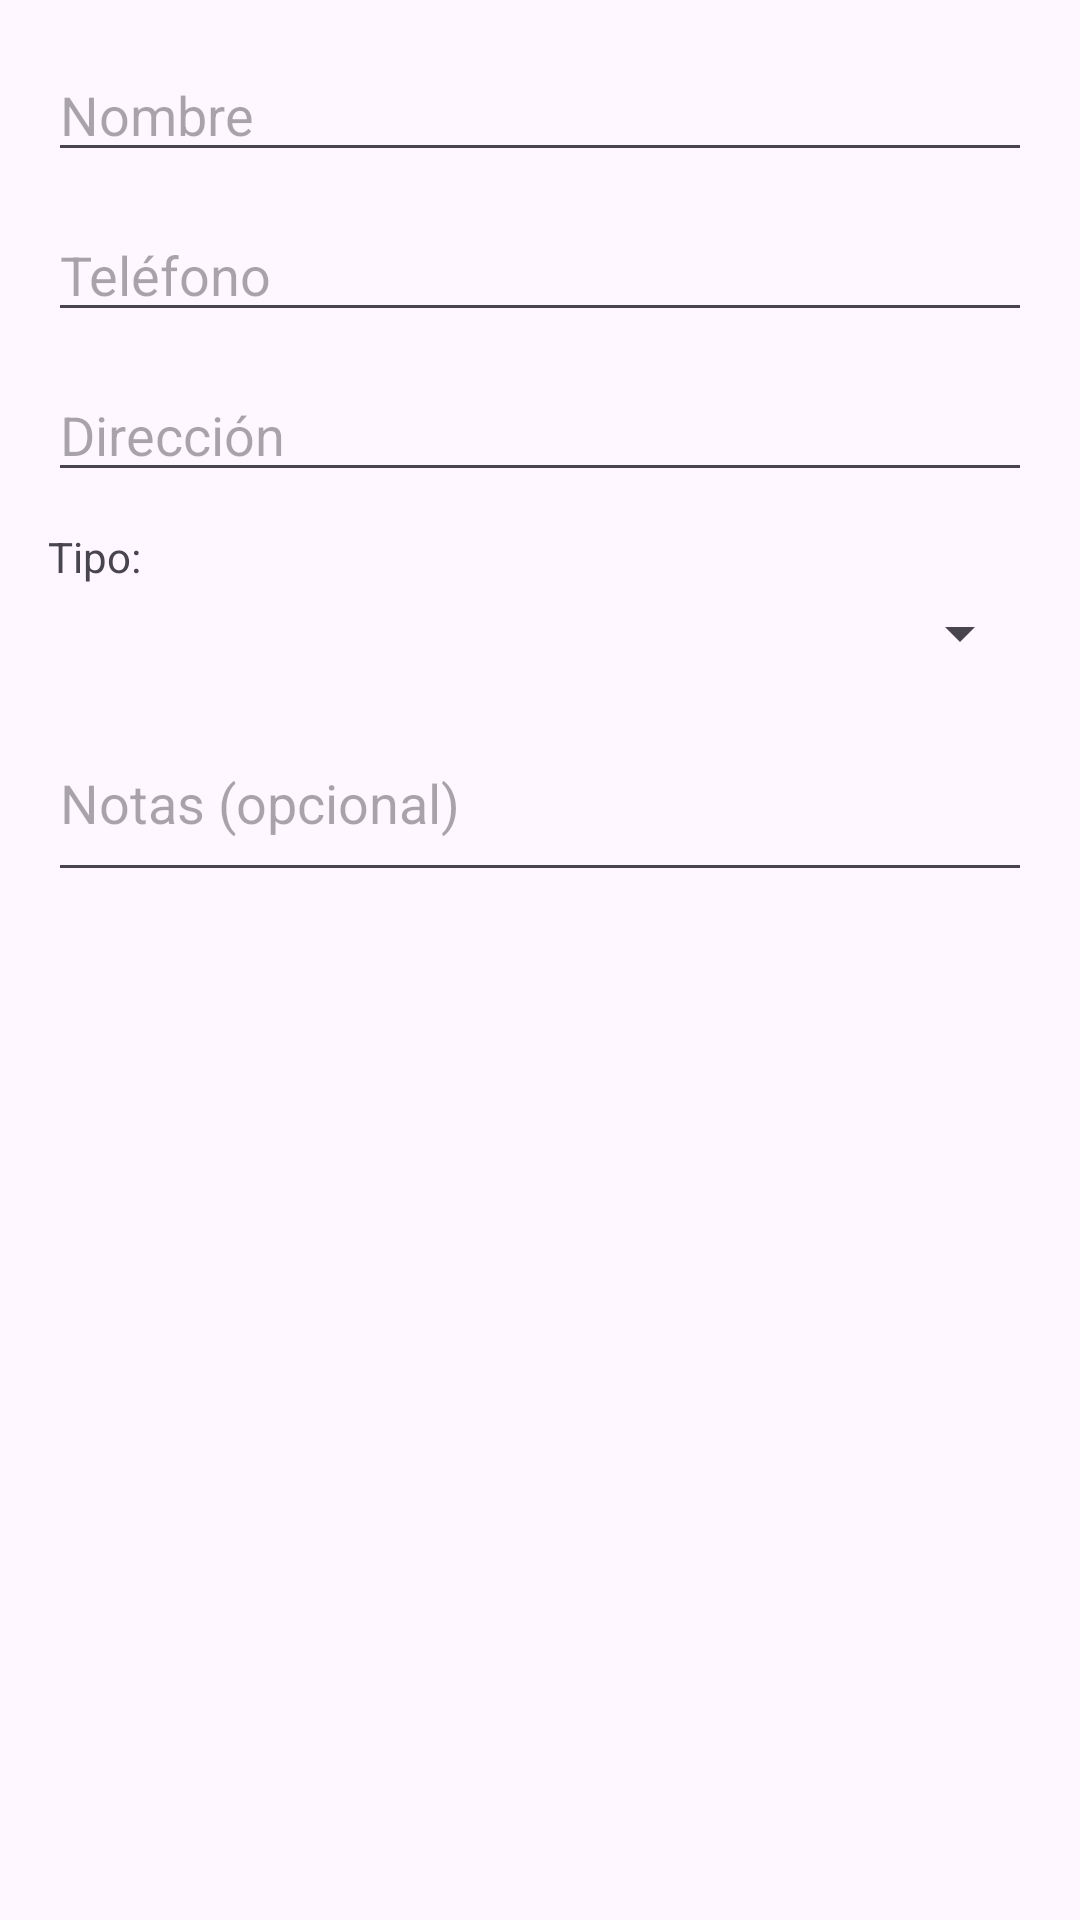

The Android layout XML behind this screen, and the referenced resources:
<!-- AndroidManifest.xml: application theme Theme.Evaluacion_Practica_2 -->
<!-- res/layout/dialog_cliente.xml -->
<?xml version="1.0" encoding="utf-8"?>
<LinearLayout xmlns:android="http://schemas.android.com/apk/res/android"
    android:layout_width="match_parent"
    android:layout_height="wrap_content"
    android:orientation="vertical"
    android:padding="16dp">

    <EditText android:id="@+id/et_nombre_cli" android:layout_width="match_parent"
        android:layout_height="wrap_content" android:hint="Nombre"
        android:layout_marginBottom="12dp"/>

    <EditText android:id="@+id/et_telefono_cli" android:layout_width="match_parent"
        android:layout_height="wrap_content" android:hint="Teléfono"
        android:inputType="phone" android:layout_marginBottom="12dp"/>

    <EditText android:id="@+id/et_direccion_cli" android:layout_width="match_parent"
        android:layout_height="wrap_content" android:hint="Dirección"
        android:layout_marginBottom="12dp"/>

    <TextView android:layout_width="wrap_content" android:layout_height="wrap_content"
        android:text="Tipo:" android:layout_marginBottom="4dp"/>

    <Spinner android:id="@+id/sp_tipo_cli" android:layout_width="match_parent"
        android:layout_height="wrap_content" android:layout_marginBottom="12dp"/>

    <EditText android:id="@+id/et_notas_cli" android:layout_width="match_parent"
        android:layout_height="wrap_content" android:hint="Notas (opcional)"
        android:minLines="2"/>
</LinearLayout>
<!-- resources referenced by this layout -->
<resources>
  <style name="Theme.Evaluacion_Practica_2" parent="Base.Theme.Evaluacion_Practica_2" />
  <style name="Base.Theme.Evaluacion_Practica_2" parent="Theme.Material3.DayNight.NoActionBar">
          <item name="colorPrimary">@color/colorPrimary</item>
          <item name="colorPrimaryDark">@color/colorPrimaryDark</item>
          <item name="colorAccent">@color/colorAccent</item>
      </style>
  <color name="colorPrimary">#1565C0</color>
  <color name="colorPrimaryDark">#0D47A1</color>
  <color name="colorAccent">#FF6F00</color>
</resources>
